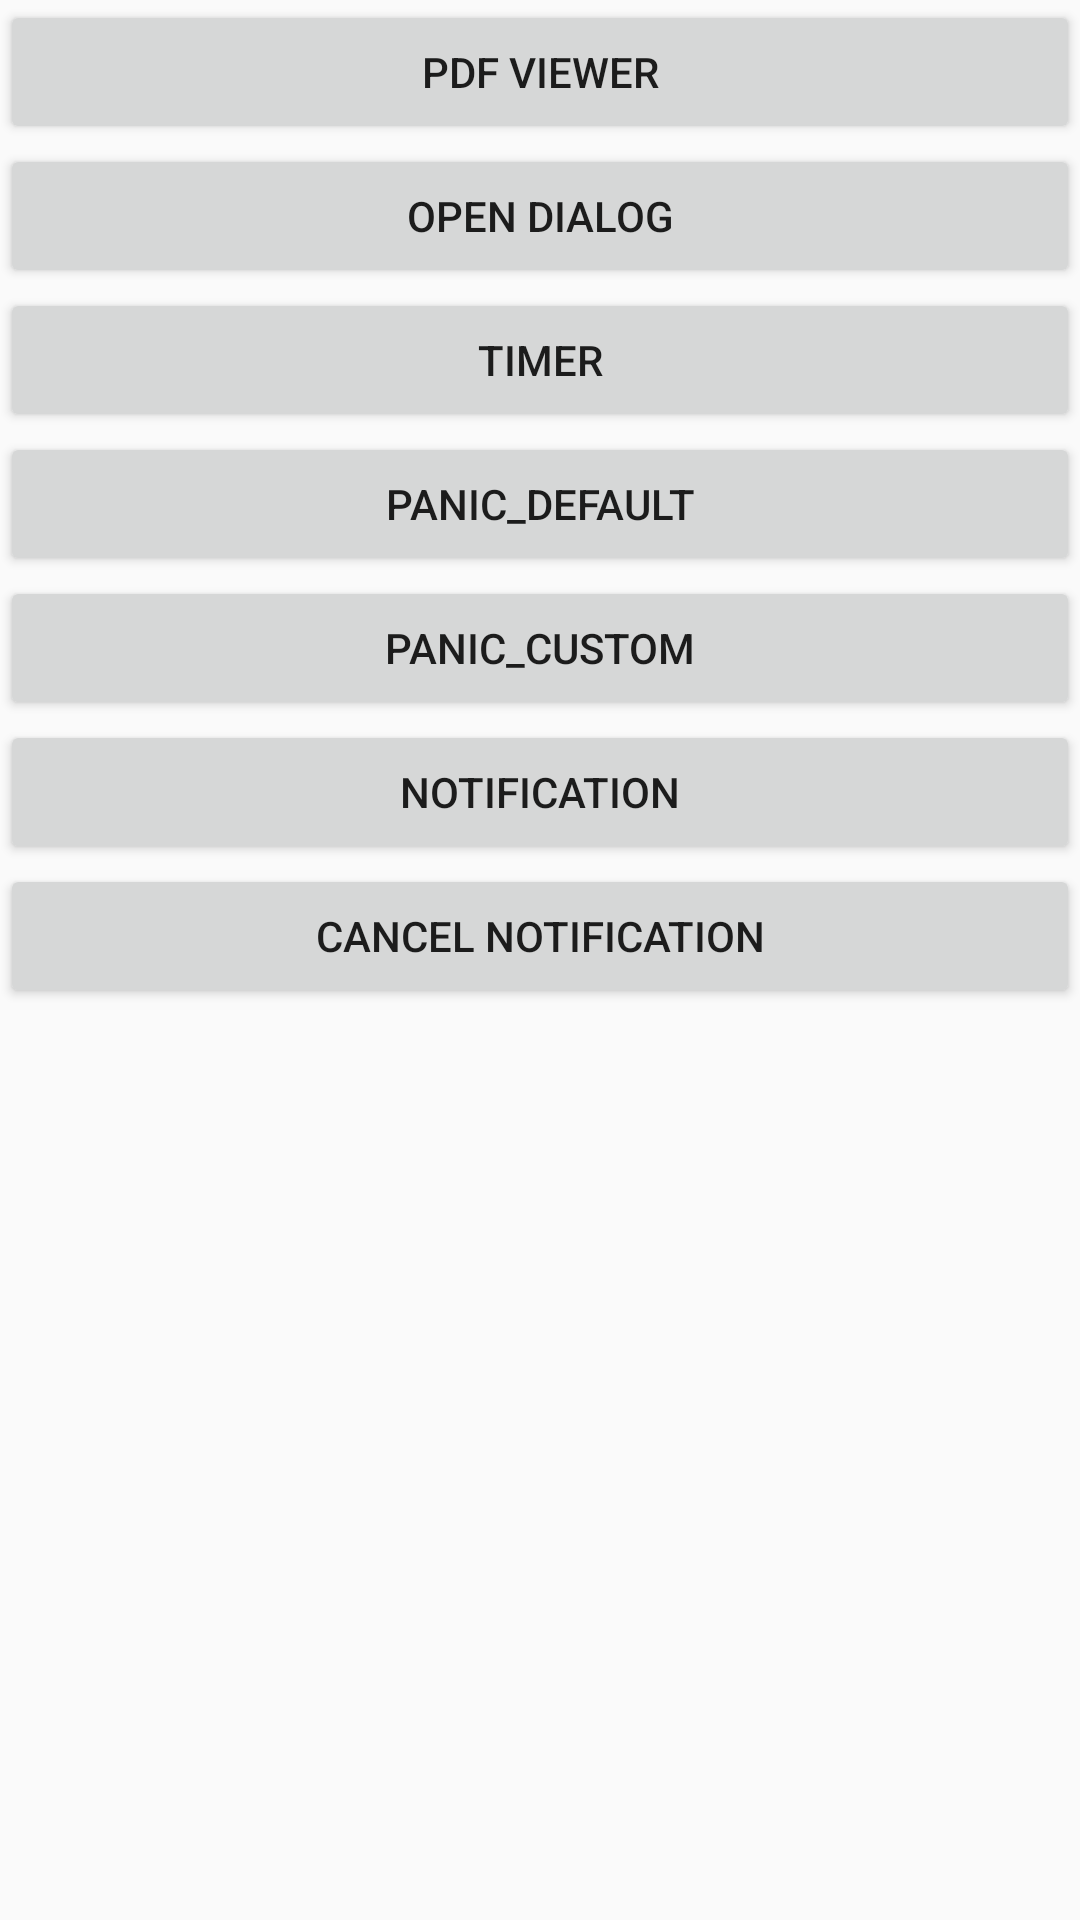

Android layout source for this screen:
<!-- AndroidManifest.xml: application theme AppTheme -->
<!-- res/layout/activity_main.xml -->
<?xml version="1.0" encoding="utf-8"?>
<LinearLayout
    android:orientation="vertical"
    xmlns:android="http://schemas.android.com/apk/res/android"
    xmlns:app="http://schemas.android.com/apk/res-auto"
    xmlns:tools="http://schemas.android.com/tools"
    android:layout_width="match_parent"
    android:layout_height="match_parent"
    tools:context="com.example.admin.pdfapp.MainActivity">

    <Button
        android:onClick="startPDFViewer"
        android:layout_width="match_parent"
        android:layout_height="wrap_content"
        android:text="PDF Viewer" />
    <Button
        android:text="Open Dialog"
        android:onClick="startPictureDialog"
        android:layout_width="match_parent"
        android:layout_height="wrap_content" />
    <Button
        android:text="Timer"
        android:onClick="startTimer"
        android:layout_width="match_parent"
        android:layout_height="wrap_content" />
    <Button
        android:text="PANIC_DEFAULT"
        android:onClick="panicDefault"
        android:layout_width="match_parent"
        android:layout_height="wrap_content" />
    <Button
        android:text="PANIC_CUSTOM"
        android:onClick="panicCustom"
        android:layout_width="match_parent"
        android:layout_height="wrap_content" />
    <Button
        android:text="Notification"
        android:onClick="startNotification"
        android:layout_width="match_parent"
        android:layout_height="wrap_content" />
    <Button
        android:text="Cancel Notification"
        android:onClick="cancelNotification"
        android:layout_width="match_parent"
        android:layout_height="wrap_content" />

</LinearLayout>
<!-- resources referenced by this layout -->
<resources>
  <style name="AppTheme" parent="Theme.AppCompat.Light.DarkActionBar">
          
          <item name="colorPrimary">@color/colorPrimary</item>
          <item name="colorPrimaryDark">@color/colorPrimaryDark</item>
          <item name="colorAccent">@color/colorAccent</item>
      </style>
  <color name="colorPrimary">#3F51B5</color>
  <color name="colorPrimaryDark">#303F9F</color>
  <color name="colorAccent">#FF4081</color>
</resources>
